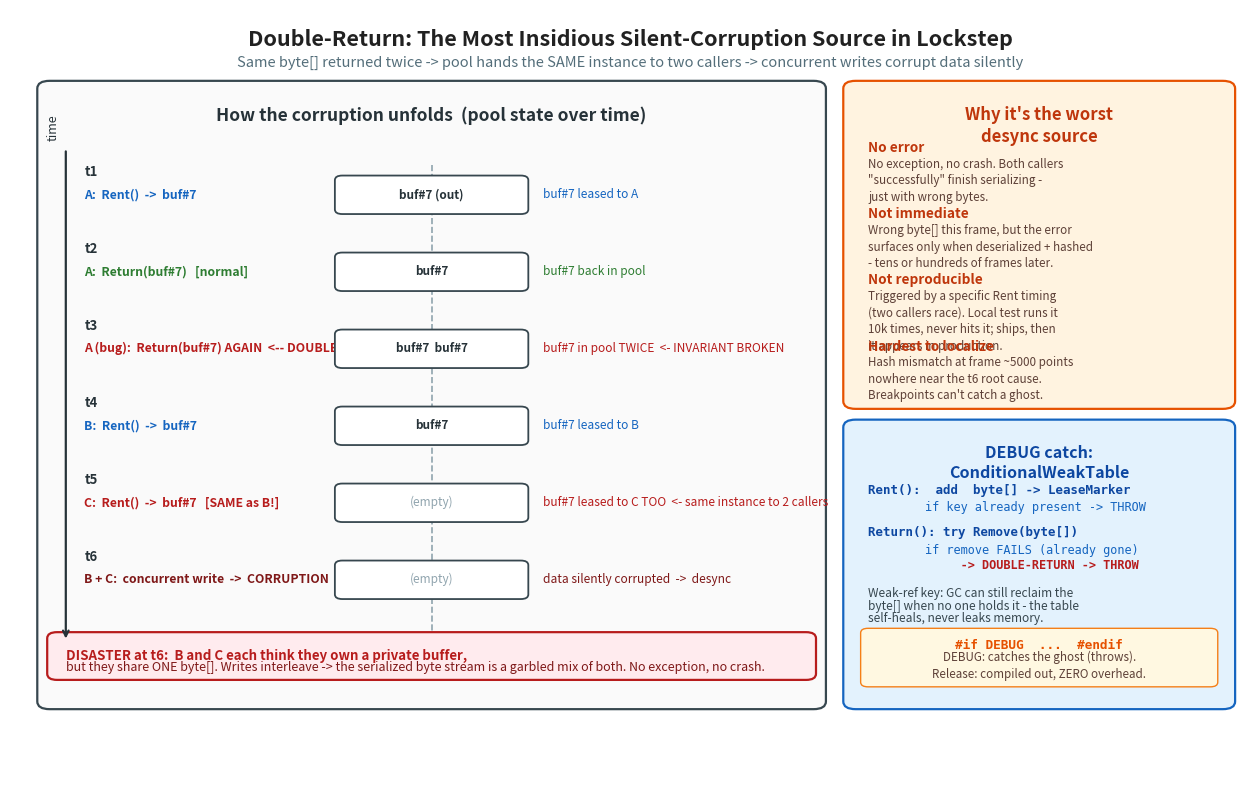

Write Python code to recreate this figure. (Note: this script raises an exception after producing the figure.)
"""fig-20-03-double-return.png
Double-return -> silent data corruption.
Left: timeline of how the bug unfolds (Return x2 -> pool holds 2 refs -> two Rent
return the SAME instance -> two callers write the same buffer concurrently).
Right: why it's the most insidious desync source (no error, no crash, timing-dependent)
+ how BufferPool's DEBUG ConditionalWeakTable catches it as a thrown exception.
"""
import matplotlib
matplotlib.use("Agg")
import matplotlib.pyplot as plt
from matplotlib.patches import FancyBboxPatch, Rectangle, FancyArrowPatch

OUT = r"c:/Users/86133/Desktop/深入浅出系列/帧同步设计与实现/images/fig-20-03-double-return.png"

fig, ax = plt.subplots(figsize=(16, 10), dpi=150)
ax.set_xlim(0, 1)
ax.set_ylim(0, 1)
ax.axis("off")

# Title
ax.text(0.5, 0.975,
        "Double-Return: The Most Insidious Silent-Corruption Source in Lockstep",
        ha="center", va="top", fontsize=15.5, fontweight="bold", color="#212121")
ax.text(0.5, 0.94,
        "Same byte[] returned twice -> pool hands the SAME instance to two callers -> concurrent writes corrupt data silently",
        ha="center", va="top", fontsize=10.5, color="#546E7A", fontstyle="italic")

# ---------- LEFT: timeline (pool state machine) ----------
LX, LW = 0.03, 0.62
ax.add_patch(FancyBboxPatch((LX, 0.10), LW, 0.80,
                            boxstyle="round,pad=0.008,rounding_size=0.010",
                            facecolor="#FAFAFA", edgecolor="#37474F", lw=1.6))
ax.text(LX + LW / 2, 0.875, "How the corruption unfolds  (pool state over time)",
        ha="center", va="top", fontsize=12.5, fontweight="bold", color="#263238")

# Pool box (center column) - represents the pool's contents
pool_cx = LX + LW * 0.50
pool_top = 0.80
pool_bot = 0.16
ax.plot([pool_cx, pool_cx], [pool_bot, pool_top], color="#90A4AE", lw=1.2, ls="--", zorder=1)

def pool_state(y, items, note, note_color="#37474F"):
    """Draw pool contents at vertical position y. items = list of labels or None for empty."""
    # pool container
    ax.add_patch(FancyBboxPatch((pool_cx - 0.075, y - 0.022), 0.150, 0.044,
                                boxstyle="round,pad=0.003,rounding_size=0.006",
                                facecolor="white", edgecolor="#37474F", lw=1.3, zorder=3))
    if items:
        ax.text(pool_cx, y, "  ".join(items), ha="center", va="center",
                fontsize=8.5, fontweight="bold", color="#263238", zorder=4)
    else:
        ax.text(pool_cx, y, "(empty)", ha="center", va="center",
                fontsize=8.5, color="#90A4AE", fontstyle="italic", zorder=4)
    # note label to the right of pool
    ax.text(pool_cx + 0.090, y, note, ha="left", va="center",
            fontsize=8.6, color=note_color, fontstyle="italic")

# Callers A / B / C lanes (left side, time axis)
lane_x = {
    "A": LX + 0.025,
    "pool_state_note": LX + 0.005,
}
B_x = LX + 0.030
C_x = LX + 0.030

# Vertical time axis on far left
ax.annotate("", xy=(LX + 0.015, 0.18), xytext=(LX + 0.015, 0.82),
            arrowprops=dict(arrowstyle="->", color="#263238", lw=1.6))
ax.text(LX + 0.010, 0.83, "time", ha="right", va="bottom",
        fontsize=9, color="#263238", fontstyle="italic", rotation=90)

# Step rows (top to bottom = t1..t6)
# tuple = (y, t_label, pool_items, pool_note, note_color, caller_action)
steps = [
    (0.76, "t1",
     ["buf#7 (out)"], "buf#7 leased to A", "#1565C0",
     "A:  Rent()  ->  buf#7"),
    (0.66, "t2",
     ["buf#7"], "buf#7 back in pool", "#2E7D32",
     "A:  Return(buf#7)   [normal]"),
    (0.56, "t3",
     ["buf#7", "buf#7"], "buf#7 in pool TWICE  <- INVARIANT BROKEN", "#B71C1C",
     "A (bug):  Return(buf#7) AGAIN  <-- DOUBLE"),
    (0.46, "t4",
     ["buf#7"], "buf#7 leased to B", "#1565C0",
     "B:  Rent()  ->  buf#7"),
    (0.36, "t5",
     [], "buf#7 leased to C TOO  <- same instance to 2 callers", "#B71C1C",
     "C:  Rent()  ->  buf#7   [SAME as B!]"),
    (0.26, "t6",
     [], "data silently corrupted  ->  desync", "#7F1818",
     "B + C:  concurrent write  ->  CORRUPTION"),
]

for y, t, items, note, ncol, caller_act in steps:
    # time label
    ax.text(LX + 0.030, y + 0.030, t, ha="left", va="center",
            fontsize=9.5, fontweight="bold", color="#263238")
    # caller lane + action (left) - color matches the step's accent
    ax.text(LX + 0.030, y, caller_act, ha="left", va="center",
            fontsize=8.8, fontweight="bold", color=ncol)
    # pool state
    pool_state(y, items if items else None, note, ncol)

# arrows from caller action to pool (visual flow), one per step near the action
# (omit heavy arrows to keep clean; the layout already implies flow)

# Disaster callout at t6
ax.add_patch(FancyBboxPatch((LX + 0.005, 0.135), LW - 0.010, 0.052,
                            boxstyle="round,pad=0.005,rounding_size=0.008",
                            facecolor="#FFEBEE", edgecolor="#B71C1C", lw=1.6))
ax.text(LX + 0.015, 0.161,
        "DISASTER at t6:  B and C each think they own a private buffer,",
        ha="left", va="center", fontsize=9.6, fontweight="bold", color="#B71C1C")
ax.text(LX + 0.015, 0.146,
        "but they share ONE byte[]. Writes interleave -> the serialized byte stream is a garbled mix of both. No exception, no crash.",
        ha="left", va="center", fontsize=9.0, color="#7F1818")

# ---------- RIGHT TOP: why it's the worst desync source ----------
RX, RW = 0.68, 0.30
ax.add_patch(FancyBboxPatch((RX, 0.49), RW, 0.41,
                            boxstyle="round,pad=0.008,rounding_size=0.010",
                            facecolor="#FFF3E0", edgecolor="#E65100", lw=1.6))
ax.text(RX + RW / 2, 0.875, "Why it's the worst\ndesync source",
        ha="center", va="top", fontsize=12, fontweight="bold", color="#BF360C", linespacing=1.3)

reasons = [
    ("No error", "No exception, no crash. Both callers\n\"successfully\" finish serializing -\njust with wrong bytes."),
    ("Not immediate", "Wrong byte[] this frame, but the error\nsurfaces only when deserialized + hashed\n- tens or hundreds of frames later."),
    ("Not reproducible", "Triggered by a specific Rent timing\n(two callers race). Local test runs it\n10k times, never hits it; ships, then\nit appears in production."),
    ("Hardest to localize", "Hash mismatch at frame ~5000 points\nnowhere near the t6 root cause.\nBreakpoints can't catch a ghost."),
]
ry = 0.83
for title, body in reasons:
    ax.text(RX + 0.012, ry, title, ha="left", va="top",
            fontsize=9.8, fontweight="bold", color="#BF360C")
    ax.text(RX + 0.012, ry - 0.022, body, ha="left", va="top",
            fontsize=8.4, color="#5D4037", linespacing=1.35)
    ry -= 0.086

# ---------- RIGHT BOTTOM: DEBUG catch mechanism ----------
ax.add_patch(FancyBboxPatch((RX, 0.10), RW, 0.36,
                            boxstyle="round,pad=0.008,rounding_size=0.010",
                            facecolor="#E3F2FD", edgecolor="#1565C0", lw=1.6))
ax.text(RX + RW / 2, 0.435, "DEBUG catch:\nConditionalWeakTable",
        ha="center", va="top", fontsize=11.5, fontweight="bold", color="#0D47A1", linespacing=1.3)

ax.text(RX + 0.012, 0.385,
        "Rent():  add  byte[] -> LeaseMarker",
        ha="left", va="top", fontsize=9.0, fontweight="bold", color="#0D47A1", family="monospace")
ax.text(RX + 0.012, 0.362,
        "        if key already present -> THROW",
        ha="left", va="top", fontsize=8.6, color="#1565C0", family="monospace")
ax.text(RX + 0.012, 0.330,
        "Return(): try Remove(byte[])",
        ha="left", va="top", fontsize=9.0, fontweight="bold", color="#0D47A1", family="monospace")
ax.text(RX + 0.012, 0.307,
        "        if remove FAILS (already gone)",
        ha="left", va="top", fontsize=8.6, color="#1565C0", family="monospace")
ax.text(RX + 0.012, 0.287,
        "             -> DOUBLE-RETURN -> THROW",
        ha="left", va="top", fontsize=8.6, fontweight="bold", color="#B71C1C", family="monospace")

ax.text(RX + 0.012, 0.250,
        "Weak-ref key: GC can still reclaim the",
        ha="left", va="top", fontsize=8.6, color="#37474F")
ax.text(RX + 0.012, 0.234,
        "byte[] when no one holds it - the table",
        ha="left", va="top", fontsize=8.6, color="#37474F")
ax.text(RX + 0.012, 0.218,
        "self-heals, never leaks memory.",
        ha="left", va="top", fontsize=8.6, color="#37474F")

# #if DEBUG note
ax.add_patch(FancyBboxPatch((RX + 0.010, 0.125), RW - 0.020, 0.068,
                            boxstyle="round,pad=0.004,rounding_size=0.006",
                            facecolor="#FFF8E1", edgecolor="#F57F17", lw=1.0))
ax.text(RX + RW / 2, 0.175,
        "#if DEBUG  ...  #endif",
        ha="center", va="center", fontsize=9.2, fontweight="bold", color="#E65100", family="monospace")
ax.text(RX + RW / 2, 0.148,
        "DEBUG: catches the ghost (throws).\nRelease: compiled out, ZERO overhead.",
        ha="center", va="center", fontsize=8.4, color="#5D4037", linespacing=1.4)

plt.savefig(OUT, bbox_inches="tight", facecolor="white", pad_inches=0.18)
print("saved:", OUT)
